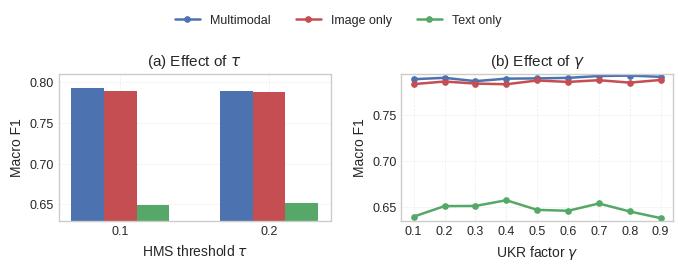

This chart was generated by the following Python code:
#!/usr/bin/env python3
from __future__ import annotations

from pathlib import Path

import matplotlib

matplotlib.use("Agg")
import matplotlib.pyplot as plt
import numpy as np


TAU_DATA = {
    0.1: {"multi": 0.792543333, "img": 0.78929, "text": 0.649223333},
    0.2: {"multi": 0.78911, "img": 0.787983333, "text": 0.65136},
}

GAMMA_DATA = {
    0.1: {"multi": 0.78915, "img": 0.783793333, "text": 0.63929},
    0.2: {"multi": 0.790653333, "img": 0.786616667, "text": 0.6508},
    0.3: {"multi": 0.787023333, "img": 0.784393333, "text": 0.650936667},
    0.4: {"multi": 0.789746667, "img": 0.783636667, "text": 0.6572},
    0.5: {"multi": 0.79003, "img": 0.787743333, "text": 0.646706667},
    0.6: {"multi": 0.790586667, "img": 0.786186667, "text": 0.64566},
    0.7: {"multi": 0.79266, "img": 0.788056667, "text": 0.653633333},
    0.8: {"multi": 0.793086667, "img": 0.785416667, "text": 0.644923333},
    0.9: {"multi": 0.791756667, "img": 0.78831, "text": 0.6377},
}


def main() -> None:
    plt.style.use("seaborn-v0_8-whitegrid")
    out_dir = Path("results/analysis_plots")
    out_dir.mkdir(parents=True, exist_ok=True)
    out_stem = out_dir / "sensitivity_analysis_dgm4"

    colors = {"multi": "#4C72B0", "img": "#C44E52", "text": "#55A868"}
    labels = {"multi": "Multimodal", "img": "Image only", "text": "Text only"}

    fig, axes = plt.subplots(1, 2, figsize=(7.0, 2.65))

    tau_vals = list(TAU_DATA.keys())
    x = np.arange(len(tau_vals))
    width = 0.22
    for offset, key in zip((-width, 0, width), ("multi", "img", "text")):
        axes[0].bar(
            x + offset,
            [TAU_DATA[t][key] for t in tau_vals],
            width=width,
            color=colors[key],
            label=labels[key],
        )
    axes[0].set_xticks(x)
    axes[0].set_xticklabels([f"{t:.1f}" for t in tau_vals])
    axes[0].set_xlabel(r"HMS threshold $\tau$", fontsize=10)
    axes[0].set_ylabel("Macro F1", fontsize=10)
    axes[0].set_title(r"(a) Effect of $\tau$", fontsize=11)
    axes[0].tick_params(axis="both", labelsize=9)
    axes[0].set_ylim(0.63, 0.81)

    gamma_vals = list(GAMMA_DATA.keys())
    for key in ("multi", "img", "text"):
        axes[1].plot(
            gamma_vals,
            [GAMMA_DATA[g][key] for g in gamma_vals],
            marker="o",
            markersize=3.8,
            linewidth=1.8,
            color=colors[key],
            label=labels[key],
        )
    axes[1].set_xlabel(r"UKR factor $\gamma$", fontsize=10)
    axes[1].set_ylabel("Macro F1", fontsize=10)
    axes[1].set_title(r"(b) Effect of $\gamma$", fontsize=11)
    axes[1].tick_params(axis="both", labelsize=9)
    axes[1].set_xticks(gamma_vals)
    axes[1].set_ylim(0.635, 0.795)

    handles, legend_labels = axes[1].get_legend_handles_labels()
    fig.legend(
        handles,
        legend_labels,
        loc="upper center",
        bbox_to_anchor=(0.5, 1.03),
        ncol=3,
        frameon=False,
        fontsize=9,
    )
    for ax in axes:
        ax.grid(True, linestyle="--", linewidth=0.5, alpha=0.35)

    fig.tight_layout(rect=(0, 0, 1, 0.9))
    fig.savefig(str(out_stem) + ".png", dpi=320, bbox_inches="tight")
    fig.savefig(str(out_stem) + ".pdf", bbox_inches="tight")
    plt.close(fig)

    print(f"Saved sensitivity figure to {out_stem}.png and {out_stem}.pdf")


if __name__ == "__main__":
    main()
